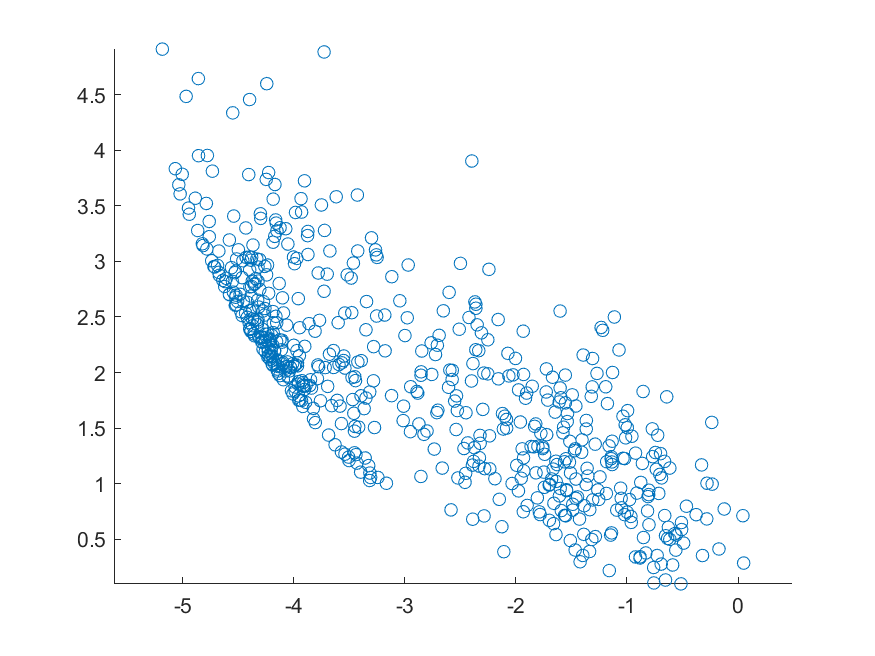

Values plotted in this chart, from the file beside it:
-1.78169633977008, 0.721713594215752
-2.025, 1.979
-0.6601, 0.7128
-2.853, 2.006
-1.159, 0.2175
-1.7, 0.9862
-0.5138, 0.09783
-2.702, 1.66
-1.551, 0.7102
-1.473, 1.297
-1.806, 0.8716
-2.113, 1.491
-0.1247, 0.7717
-1.488, 0.814
-2.361, 2.205
-2.108, 0.3874
-1.397, 0.3533
-2.526, 1.658
-2.348, 2.429
-1.931, 1.983
-2.368, 2.636
-1.741, 1.264
-2.237, 1.43
-2.332, 1.158
-2.381, 1.2
-1.713, 1.752
-2.723, 2.162
-1.571, 1.508
-3.253, 2.509
-1.14, 1.243
-2.998, 2.333
-0.8302, 0.3762
-1.407, 1.282
-2.499, 2.982
-2.706, 2.246
-3.281, 1.925
-1.608, 0.8897
-2.452, 1.093
-0.8144, 0.7547
-0.772, 1.493
-3.551, 2.108
-0.6527, 0.5312
-2.572, 2.019
-1.092, 0.7618
-0.2794, 1.004
-0.6533, 0.1326
-1.182, 1.197
-0.7279, 0.3528
-1.147, 0.537
-1.052, 0.8677
-1.139, 0.5566
-0.7356, 1.129
-1.562, 1.197
-1.366, 1.568
-1.576, 1.457
-1.943, 1.313
-1.488, 0.7615
-3.726, 2.731
-0.4896, 0.4648
-0.76, 0.245
-2.538, 1.487
... 539 more rows
